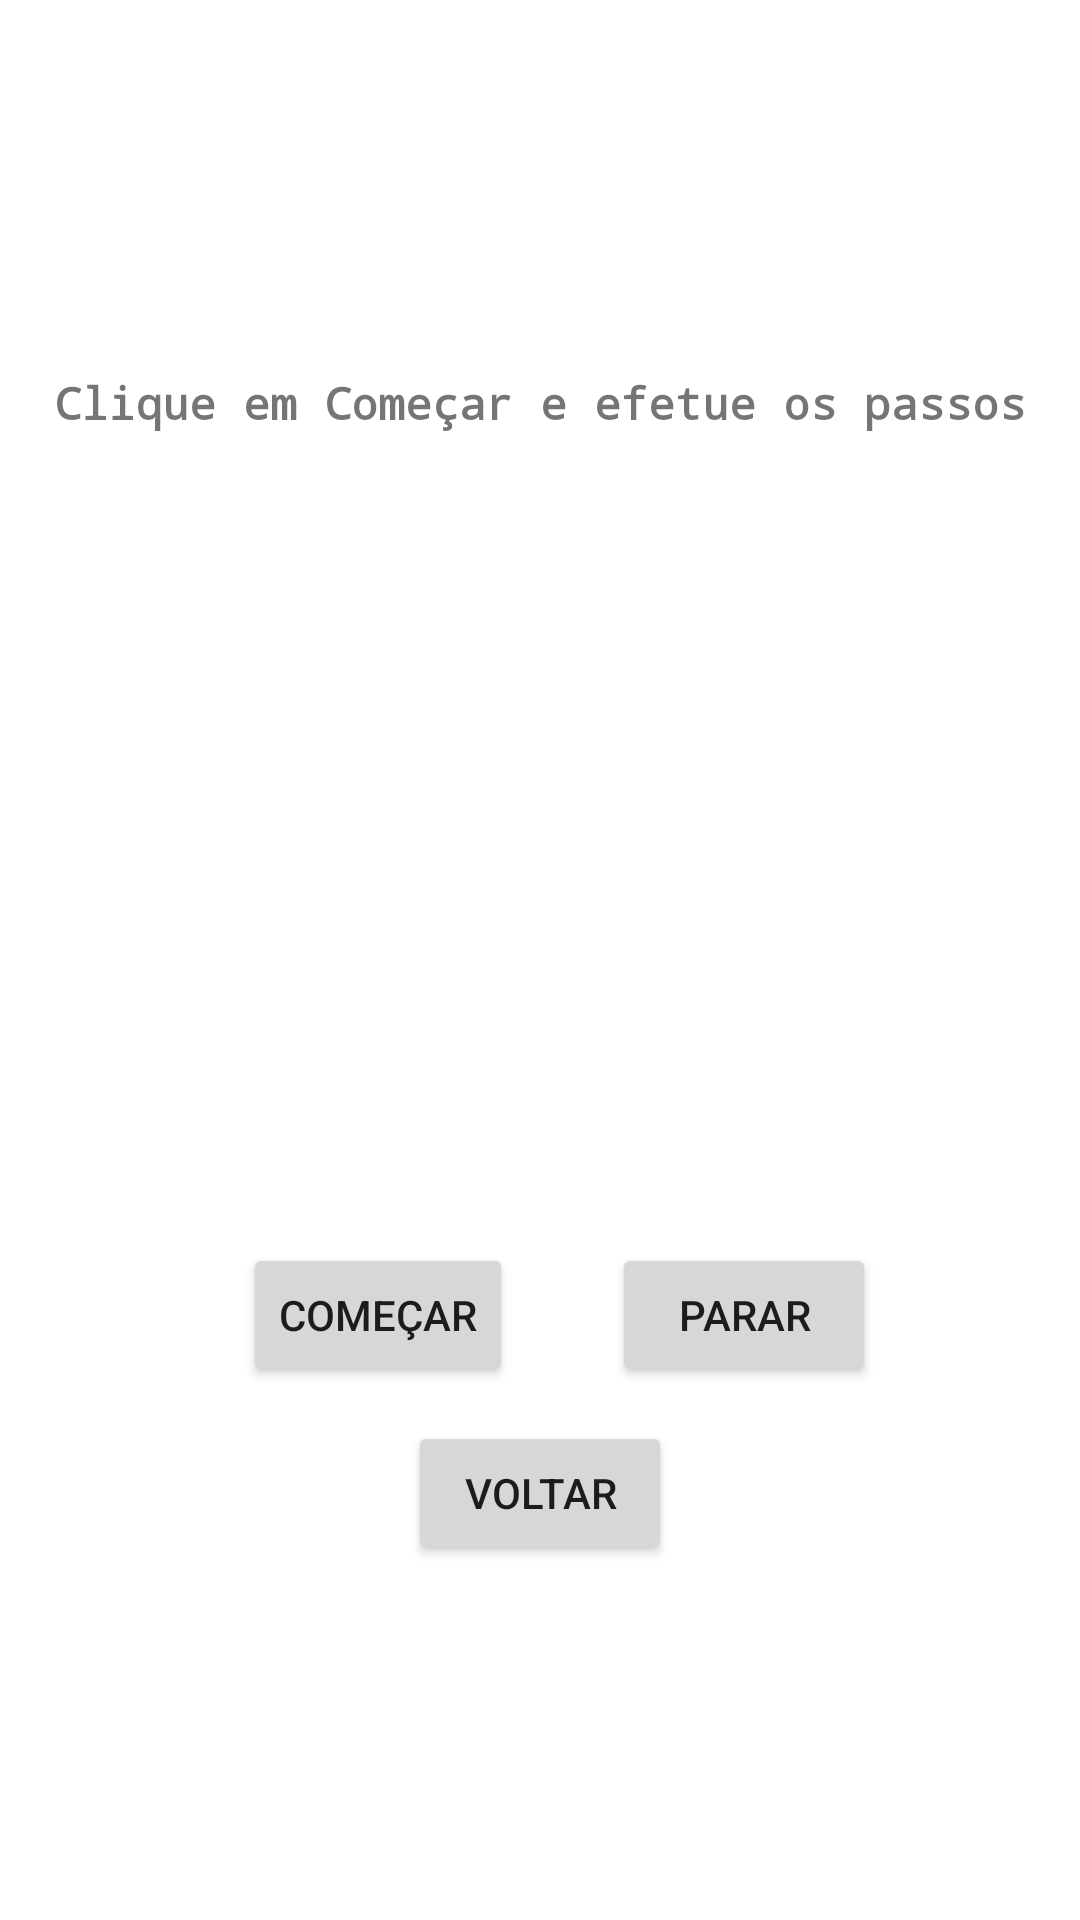

Write the Android layout XML for this screen, with the resource values it uses.
<!-- AndroidManifest.xml: application theme Theme.AtividadeSensores -->
<!-- res/layout/sensor_fragment.xml -->
<?xml version="1.0" encoding="utf-8"?>
<layout xmlns:tools="http://schemas.android.com/tools"
    xmlns:android="http://schemas.android.com/apk/res/android"
    xmlns:app="http://schemas.android.com/apk/res-auto">
    <FrameLayout
        android:layout_width="match_parent"
        android:layout_height="match_parent">

        <androidx.constraintlayout.widget.ConstraintLayout
            android:layout_width="match_parent"
            android:layout_height="match_parent">

            <TextView
                android:layout_width="wrap_content"
                android:layout_height="wrap_content"
                android:text="Clique em Começar e efetue os passos"
                android:fontFamily="monospace"
                android:textStyle="bold"
                android:textSize="15dp"
                app:layout_constraintBottom_toBottomOf="parent"
                app:layout_constraintLeft_toLeftOf="parent"
                app:layout_constraintRight_toRightOf="parent"
                app:layout_constraintTop_toTopOf="parent"
                app:layout_constraintVertical_bias="0.2"/>

            <TextView
                android:id="@+id/value0"
                android:visibility="invisible"
                android:layout_width="wrap_content"
                android:layout_height="wrap_content"
                android:text="Valor 1"
                android:padding="4dp"
                android:fontFamily="monospace"
                android:textStyle="bold"
                android:textSize="15dp"
                app:layout_constraintBottom_toBottomOf="parent"
                app:layout_constraintLeft_toLeftOf="parent"
                app:layout_constraintRight_toRightOf="parent"
                app:layout_constraintTop_toTopOf="parent"
                app:layout_constraintVertical_bias="0.35"/>
            <TextView
                android:id="@+id/value1"
                android:visibility="invisible"
                android:layout_width="wrap_content"
                android:layout_height="wrap_content"
                android:text="Valor 2"
                android:fontFamily="monospace"
                android:textStyle="bold"
                android:textSize="15dp"
                android:padding="4dp"
                app:layout_constraintBottom_toBottomOf="parent"
                app:layout_constraintLeft_toLeftOf="parent"
                app:layout_constraintRight_toRightOf="parent"
                app:layout_constraintTop_toTopOf="parent"
                app:layout_constraintVertical_bias="0.45"/>
            <TextView
                android:id="@+id/value3"
                android:visibility="invisible"
                android:layout_width="wrap_content"
                android:layout_height="wrap_content"
                android:text="Valor 3"
                android:fontFamily="monospace"
                android:textStyle="bold"
                android:textSize="15dp"
                android:padding="4dp"
                app:layout_constraintBottom_toBottomOf="parent"
                app:layout_constraintLeft_toLeftOf="parent"
                app:layout_constraintRight_toRightOf="parent"
                app:layout_constraintTop_toTopOf="parent"
                app:layout_constraintVertical_bias="0.55"/>

            <Button
                android:id="@+id/stop"
                android:layout_width="wrap_content"
                android:layout_height="wrap_content"
                android:text="Parar"
                app:layout_constraintBottom_toBottomOf="parent"
                app:layout_constraintEnd_toEndOf="parent"
                app:layout_constraintHorizontal_bias="0.75"
                app:layout_constraintStart_toStartOf="parent"
                app:layout_constraintTop_toTopOf="parent"
                app:layout_constraintVertical_bias="0.7" />

            <Button
                android:id="@+id/start"
                android:layout_width="wrap_content"
                android:layout_height="wrap_content"
                android:text="Começar"
                app:layout_constraintBottom_toBottomOf="parent"
                app:layout_constraintEnd_toEndOf="parent"
                app:layout_constraintHorizontal_bias="0.3"
                app:layout_constraintStart_toStartOf="parent"
                app:layout_constraintTop_toTopOf="parent"
                app:layout_constraintVertical_bias="0.7" />

            <Button
                android:id="@+id/voltar"
                android:layout_width="wrap_content"
                android:layout_height="wrap_content"
                android:text="Voltar"
                app:layout_constraintBottom_toBottomOf="parent"
                app:layout_constraintEnd_toEndOf="parent"
                app:layout_constraintHorizontal_bias="0.5"
                app:layout_constraintStart_toStartOf="parent"
                app:layout_constraintTop_toTopOf="parent"
                app:layout_constraintVertical_bias="0.80" />

        </androidx.constraintlayout.widget.ConstraintLayout>

    </FrameLayout>
</layout>
<!-- resources referenced by this layout -->
<resources>
  <style name="Theme.AtividadeSensores" parent="Theme.MaterialComponents.DayNight.DarkActionBar">
          
          <item name="colorPrimary">@color/purple_500</item>
          <item name="colorPrimaryVariant">@color/purple_700</item>
          <item name="colorOnPrimary">@color/white</item>
          
          <item name="colorSecondary">@color/teal_200</item>
          <item name="colorSecondaryVariant">@color/teal_700</item>
          <item name="colorOnSecondary">@color/black</item>
          
          <item name="android:statusBarColor" tools:targetApi="l">?attr/colorPrimaryVariant</item>
          
      </style>
  <!-- not gathered from this repository: default colours our renderer supplied (Android Studio template values) -->
  <color name="purple_500">#FF6200EE</color>
  <color name="purple_700">#FF3700B3</color>
  <color name="teal_200">#FF03DAC5</color>
  <color name="teal_700">#FF018786</color>
  <color name="black">#FF000000</color>
  <color name="white">#FFFFFFFF</color>
</resources>
